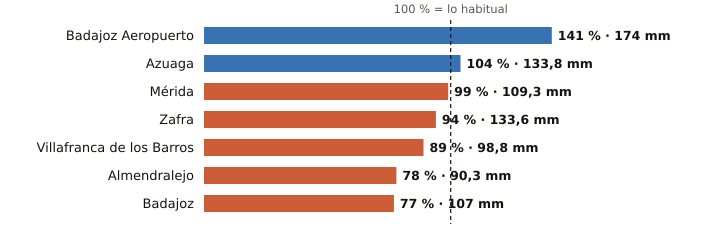

Source data for this figure (header and first rows):
estacion, provincia, indicativo, mm_otono, referencia_mm, pct, periodo_referencia, hasta, hora
Badajoz Aeropuerto, Badajoz, 4452, 174.0, 123.6, 141, 1991-2020, 2026-11-18, 21
Azuaga, Badajoz, 5473X, 133.8, 129.1, 104, 2003-2025, 2026-11-18, 21
Mérida, Badajoz, 4410X, 109.3, 110.8, 99, 1991-2020, 2026-11-18, 21
Zafra, Badajoz, 4427X, 133.6, 141.6, 94, 2003-2025, 2026-11-18, 21
Villafranca de los Barros, Badajoz, 4395X, 98.8, 111.0, 89, 2008-2025, 2026-11-18, 21
Almendralejo, Badajoz, 4436Y, 90.3, 115.5, 78, 2009-2025, 2026-11-18, 21
Badajoz, Badajoz, 4478X, 107.0, 138.6, 77, 2002-2025, 2026-11-18, 21
